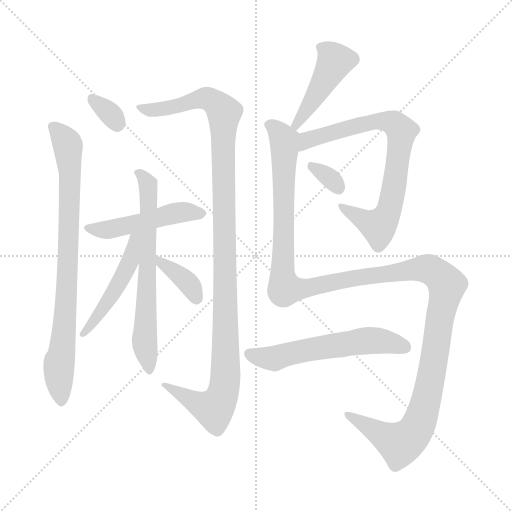
t = 0.00 s
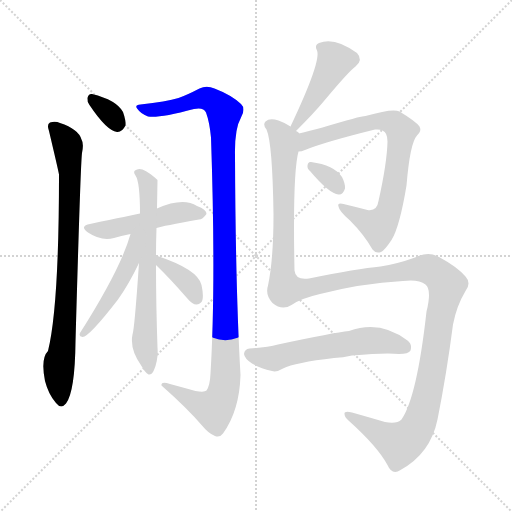
t = 2.00 s
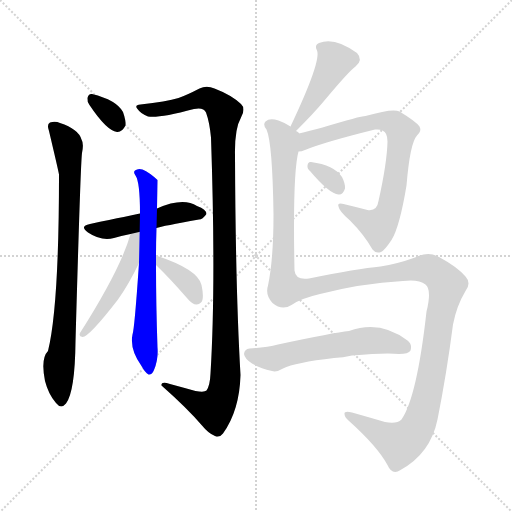
t = 4.00 s
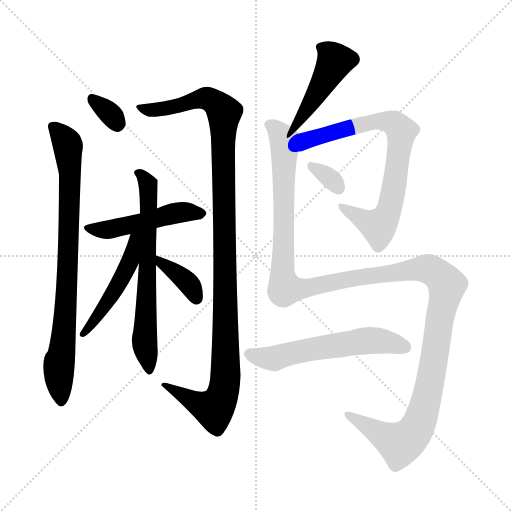
t = 5.99 s
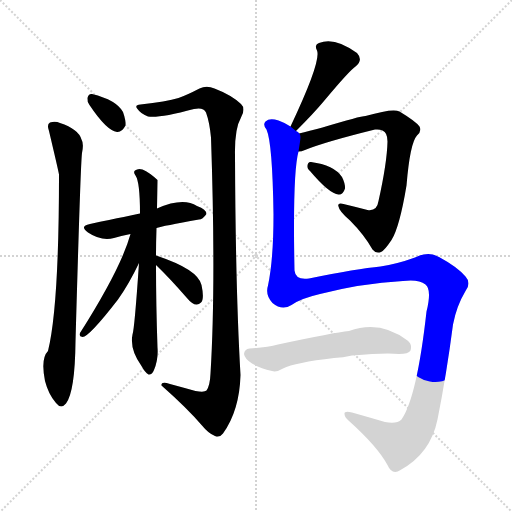
t = 7.99 s
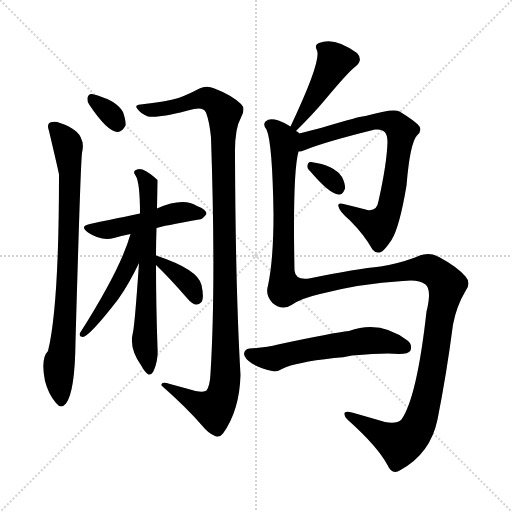
t = 9.99 s

The animated SVG that drew these frames (rendered in a browser with its animation timeline set to each time). Animation: 12 CSS @keyframes rules; one cycle of 9.99 s.

<svg version="1.1" viewBox="0 0 1024 1024" xmlns="http://www.w3.org/2000/svg">
  <g stroke="lightgray" stroke-dasharray="1,1" stroke-width="1" transform="scale(4, 4)">
    <line x1="0" y1="0" x2="256" y2="256"></line>
    <line x1="256" y1="0" x2="0" y2="256"></line>
    <line x1="128" y1="0" x2="128" y2="256"></line>
    <line x1="0" y1="128" x2="256" y2="128"></line>
  </g>
<g transform="scale(1, -1) translate(0, -900)">
   <style type="text/css">
    @keyframes keyframes0 {
      from {
       stroke: blue;
       stroke-dashoffset: 324;
       stroke-width: 128;
       }
       51% {
       animation-timing-function: step-end;
       stroke: blue;
       stroke-dashoffset: 0;
       stroke-width: 128;
       }
       to {
       stroke: black;
       stroke-width: 1024;
       }
       }
       #make-me-a-hanzi-animation-0 {
         animation: keyframes0 0.513672s both;
         animation-delay: 0.000000s;
         animation-timing-function: linear;
       }
    @keyframes keyframes1 {
      from {
       stroke: blue;
       stroke-dashoffset: 817;
       stroke-width: 128;
       }
       73% {
       animation-timing-function: step-end;
       stroke: blue;
       stroke-dashoffset: 0;
       stroke-width: 128;
       }
       to {
       stroke: black;
       stroke-width: 1024;
       }
       }
       #make-me-a-hanzi-animation-1 {
         animation: keyframes1 0.914876s both;
         animation-delay: 0.513672s;
         animation-timing-function: linear;
       }
    @keyframes keyframes2 {
      from {
       stroke: blue;
       stroke-dashoffset: 1138;
       stroke-width: 128;
       }
       79% {
       animation-timing-function: step-end;
       stroke: blue;
       stroke-dashoffset: 0;
       stroke-width: 128;
       }
       to {
       stroke: black;
       stroke-width: 1024;
       }
       }
       #make-me-a-hanzi-animation-2 {
         animation: keyframes2 1.176107s both;
         animation-delay: 1.428548s;
         animation-timing-function: linear;
       }
    @keyframes keyframes3 {
      from {
       stroke: blue;
       stroke-dashoffset: 487;
       stroke-width: 128;
       }
       61% {
       animation-timing-function: step-end;
       stroke: blue;
       stroke-dashoffset: 0;
       stroke-width: 128;
       }
       to {
       stroke: black;
       stroke-width: 1024;
       }
       }
       #make-me-a-hanzi-animation-3 {
         animation: keyframes3 0.646322s both;
         animation-delay: 2.604655s;
         animation-timing-function: linear;
       }
    @keyframes keyframes4 {
      from {
       stroke: blue;
       stroke-dashoffset: 658;
       stroke-width: 128;
       }
       68% {
       animation-timing-function: step-end;
       stroke: blue;
       stroke-dashoffset: 0;
       stroke-width: 128;
       }
       to {
       stroke: black;
       stroke-width: 1024;
       }
       }
       #make-me-a-hanzi-animation-4 {
         animation: keyframes4 0.785482s both;
         animation-delay: 3.250977s;
         animation-timing-function: linear;
       }
    @keyframes keyframes5 {
      from {
       stroke: blue;
       stroke-dashoffset: 485;
       stroke-width: 128;
       }
       61% {
       animation-timing-function: step-end;
       stroke: blue;
       stroke-dashoffset: 0;
       stroke-width: 128;
       }
       to {
       stroke: black;
       stroke-width: 1024;
       }
       }
       #make-me-a-hanzi-animation-5 {
         animation: keyframes5 0.644694s both;
         animation-delay: 4.036458s;
         animation-timing-function: linear;
       }
    @keyframes keyframes6 {
      from {
       stroke: blue;
       stroke-dashoffset: 373;
       stroke-width: 128;
       }
       55% {
       animation-timing-function: step-end;
       stroke: blue;
       stroke-dashoffset: 0;
       stroke-width: 128;
       }
       to {
       stroke: black;
       stroke-width: 1024;
       }
       }
       #make-me-a-hanzi-animation-6 {
         animation: keyframes6 0.553548s both;
         animation-delay: 4.681152s;
         animation-timing-function: linear;
       }
    @keyframes keyframes7 {
      from {
       stroke: blue;
       stroke-dashoffset: 443;
       stroke-width: 128;
       }
       59% {
       animation-timing-function: step-end;
       stroke: blue;
       stroke-dashoffset: 0;
       stroke-width: 128;
       }
       to {
       stroke: black;
       stroke-width: 1024;
       }
       }
       #make-me-a-hanzi-animation-7 {
         animation: keyframes7 0.610514s both;
         animation-delay: 5.234701s;
         animation-timing-function: linear;
       }
    @keyframes keyframes8 {
      from {
       stroke: blue;
       stroke-dashoffset: 758;
       stroke-width: 128;
       }
       71% {
       animation-timing-function: step-end;
       stroke: blue;
       stroke-dashoffset: 0;
       stroke-width: 128;
       }
       to {
       stroke: black;
       stroke-width: 1024;
       }
       }
       #make-me-a-hanzi-animation-8 {
         animation: keyframes8 0.866862s both;
         animation-delay: 5.845215s;
         animation-timing-function: linear;
       }
    @keyframes keyframes9 {
      from {
       stroke: blue;
       stroke-dashoffset: 325;
       stroke-width: 128;
       }
       51% {
       animation-timing-function: step-end;
       stroke: blue;
       stroke-dashoffset: 0;
       stroke-width: 128;
       }
       to {
       stroke: black;
       stroke-width: 1024;
       }
       }
       #make-me-a-hanzi-animation-9 {
         animation: keyframes9 0.514486s both;
         animation-delay: 6.712077s;
         animation-timing-function: linear;
       }
    @keyframes keyframes10 {
      from {
       stroke: blue;
       stroke-dashoffset: 1390;
       stroke-width: 128;
       }
       82% {
       animation-timing-function: step-end;
       stroke: blue;
       stroke-dashoffset: 0;
       stroke-width: 128;
       }
       to {
       stroke: black;
       stroke-width: 1024;
       }
       }
       #make-me-a-hanzi-animation-10 {
         animation: keyframes10 1.381185s both;
         animation-delay: 7.226563s;
         animation-timing-function: linear;
       }
    @keyframes keyframes11 {
      from {
       stroke: blue;
       stroke-dashoffset: 574;
       stroke-width: 128;
       }
       65% {
       animation-timing-function: step-end;
       stroke: blue;
       stroke-dashoffset: 0;
       stroke-width: 128;
       }
       to {
       stroke: black;
       stroke-width: 1024;
       }
       }
       #make-me-a-hanzi-animation-11 {
         animation: keyframes11 0.717122s both;
         animation-delay: 8.607747s;
         animation-timing-function: linear;
       }
</style>
<path d="M 179.0 690.0 Q 213.0 639.0 234.0 636.0 Q 244.0 635.0 251.0 649.0 Q 252.0 659.0 246.0 676.0 Q 233.0 700.0 184.0 712.0 Q 177.0 713.0 175.0 704.0 Q 174.0 697.0 179.0 690.0 Z" fill="lightgray"></path> 
<path d="M 98.0 638.0 Q 116.0 562.0 118.0 551.0 Q 118.0 287.0 96.0 198.0 Q 81.0 183.0 90.0 138.0 Q 97.0 111.0 112.0 94.0 Q 122.0 81.0 132.0 93.0 Q 150.0 117.0 151.0 217.0 Q 161.0 571.0 164.0 594.0 Q 168.0 613.0 163.0 621.0 Q 157.0 642.0 120.0 654.0 Q 111.0 658.0 100.0 655.0 Q 93.0 651.0 98.0 638.0 Z" fill="lightgray"></path> 
<path d="M 391.0 118.0 Q 366.0 125.0 340.0 132.0 Q 321.0 138.0 323.0 129.0 Q 375.0 83.0 404.0 49.0 Q 417.0 33.0 430.0 28.0 Q 439.0 24.0 446.0 33.0 Q 479.0 79.0 481.0 150.0 Q 471.0 322.0 470.0 590.0 Q 469.0 642.0 482.0 665.0 Q 492.0 683.0 482.0 692.0 Q 463.0 710.0 429.0 723.0 Q 413.0 730.0 399.0 723.0 Q 374.0 710.0 357.0 704.0 Q 333.0 697.0 281.0 691.0 Q 268.0 690.0 275.0 682.0 Q 282.0 672.0 296.0 667.0 Q 317.0 663.0 388.0 682.0 Q 407.0 686.0 412.0 675.0 Q 419.0 656.0 422.0 625.0 Q 432.0 331.0 421.0 153.0 Q 420.0 129.0 413.0 119.0 Q 409.0 115.0 391.0 118.0 Z" fill="lightgray"></path> 
<path d="M 313.0 444.0 Q 325.0 448.0 398.0 461.0 Q 405.0 461.0 413.0 472.0 Q 413.0 481.0 394.0 488.0 Q 366.0 506.0 314.0 483.0 L 280.0 473.0 Q 265.0 470.0 180.0 452.0 Q 158.0 448.0 176.0 435.0 Q 203.0 417.0 228.0 424.0 Q 241.0 428.0 261.0 432.0 L 313.0 444.0 Z" fill="lightgray"></path> 
<path d="M 312.0 389.0 Q 312.0 416.0 313.0 444.0 L 314.0 483.0 Q 315.0 538.0 315.0 540.0 Q 299.0 555.0 285.0 561.0 Q 276.0 564.0 270.0 559.0 Q 266.0 556.0 271.0 549.0 Q 280.0 536.0 280.0 473.0 L 278.0 374.0 Q 269.0 242.0 265.0 231.0 Q 259.0 201.0 283.0 168.0 Q 290.0 155.0 297.0 151.0 Q 304.0 150.0 308.0 160.0 Q 317.0 182.0 315.0 205.0 Q 312.0 293.0 312.0 370.0 L 312.0 389.0 Z" fill="lightgray"></path> 
<path d="M 261.0 432.0 Q 242.0 363.0 160.0 234.0 Q 157.0 227.0 165.0 226.0 Q 178.0 226.0 236.0 301.0 Q 258.0 332.0 278.0 374.0 C 316.0 452.0 269.0 461.0 261.0 432.0 Z" fill="lightgray"></path> 
<path d="M 312.0 370.0 Q 340.0 343.0 373.0 305.0 Q 391.0 283.0 402.0 295.0 Q 409.0 302.0 403.0 330.0 Q 396.0 361.0 315.0 388.0 Q 314.0 389.0 312.0 389.0 C 284.0 398.0 290.0 391.0 312.0 370.0 Z" fill="lightgray"></path> 
<path d="M 592.0 638.0 Q 628.0 674.0 648.0 698.0 Q 699.0 759.0 711.0 767.0 Q 727.0 780.0 714.0 794.0 Q 669.0 827.0 638.0 814.0 Q 628.0 810.0 634.0 799.0 Q 643.0 778.0 581.0 647.0 C 568.0 620.0 571.0 617.0 592.0 638.0 Z" fill="lightgray"></path> 
<path d="M 597.0 597.0 Q 603.0 597.0 610.0 600.0 Q 649.0 616.0 750.0 641.0 Q 759.0 642.0 765.0 639.0 Q 775.0 635.0 775.0 617.0 Q 774.0 574.0 757.0 498.0 Q 754.0 477.0 735.0 480.0 Q 708.0 487.0 687.0 492.0 Q 674.0 495.0 677.0 487.0 Q 678.0 478.0 700.0 459.0 Q 728.0 431.0 745.0 401.0 Q 752.0 392.0 762.0 396.0 Q 769.0 399.0 783.0 420.0 Q 799.0 445.0 813.0 529.0 Q 820.0 614.0 834.0 629.0 Q 844.0 638.0 839.0 647.0 Q 832.0 657.0 799.0 677.0 Q 786.0 684.0 731.0 668.0 Q 721.0 668.0 645.0 645.0 Q 618.0 638.0 598.0 633.0 C 569.0 626.0 568.0 589.0 597.0 597.0 Z" fill="lightgray"></path> 
<path d="M 620.0 558.0 Q 659.0 512.0 677.0 511.0 Q 686.0 510.0 690.0 523.0 Q 691.0 532.0 684.0 546.0 Q 668.0 570.0 622.0 576.0 Q 616.0 577.0 615.0 569.0 Q 614.0 563.0 620.0 558.0 Z" fill="lightgray"></path> 
<path d="M 583.0 290.0 Q 601.0 303.0 640.0 312.0 Q 721.0 333.0 806.0 338.0 Q 837.0 342.0 851.0 331.0 Q 864.0 321.0 853.0 277.0 Q 834.0 106.0 803.0 61.0 Q 793.0 51.0 770.0 56.0 Q 736.0 66.0 704.0 75.0 Q 688.0 79.0 689.0 72.0 Q 689.0 66.0 697.0 59.0 Q 755.0 7.0 775.0 -30.0 Q 784.0 -51.0 801.0 -40.0 Q 861.0 -7.0 875.0 61.0 Q 893.0 151.0 906.0 251.0 Q 913.0 288.0 931.0 318.0 Q 943.0 334.0 931.0 347.0 Q 915.0 366.0 878.0 386.0 Q 857.0 398.0 830.0 385.0 Q 794.0 372.0 761.0 367.0 Q 715.0 363.0 618.0 343.0 Q 591.0 339.0 589.0 359.0 Q 585.0 554.0 597.0 597.0 C 602.0 627.0 602.0 630.0 598.0 633.0 L 598.0 634.0 Q 595.0 637.0 592.0 638.0 L 581.0 647.0 Q 571.0 654.0 557.0 659.0 Q 539.0 665.0 531.0 657.0 Q 525.0 651.0 533.0 641.0 Q 545.0 614.0 547.0 471.0 Q 547.0 381.0 536.0 329.0 Q 530.0 310.0 545.0 294.0 Q 564.0 278.0 583.0 290.0 Z" fill="lightgray"></path> 
<path d="M 668.0 184.0 Q 686.0 185.0 704.0 189.0 Q 771.0 195.0 798.0 192.0 Q 817.0 192.0 821.0 199.0 Q 825.0 211.0 815.0 219.0 Q 760.0 261.0 698.0 238.0 Q 668.0 235.0 556.0 211.0 Q 534.0 205.0 499.0 203.0 Q 489.0 202.0 488.0 192.0 Q 489.0 183.0 504.0 173.0 Q 519.0 164.0 544.0 158.0 Q 553.0 155.0 566.0 163.0 Q 590.0 175.0 668.0 184.0 Z" fill="lightgray"></path> 
      <clipPath id="make-me-a-hanzi-clip-0">
      <path d="M 179.0 690.0 Q 213.0 639.0 234.0 636.0 Q 244.0 635.0 251.0 649.0 Q 252.0 659.0 246.0 676.0 Q 233.0 700.0 184.0 712.0 Q 177.0 713.0 175.0 704.0 Q 174.0 697.0 179.0 690.0 Z" fill="lightgray"></path>
      </clipPath>
      <path clip-path="url(#make-me-a-hanzi-clip-0)" d="M 187.0 700.0 L 220.0 673.0 L 234.0 652.0 " fill="none" id="make-me-a-hanzi-animation-0" stroke-dasharray="196 392" stroke-linecap="round"></path>

      <clipPath id="make-me-a-hanzi-clip-1">
      <path d="M 98.0 638.0 Q 116.0 562.0 118.0 551.0 Q 118.0 287.0 96.0 198.0 Q 81.0 183.0 90.0 138.0 Q 97.0 111.0 112.0 94.0 Q 122.0 81.0 132.0 93.0 Q 150.0 117.0 151.0 217.0 Q 161.0 571.0 164.0 594.0 Q 168.0 613.0 163.0 621.0 Q 157.0 642.0 120.0 654.0 Q 111.0 658.0 100.0 655.0 Q 93.0 651.0 98.0 638.0 Z" fill="lightgray"></path>
      </clipPath>
      <path clip-path="url(#make-me-a-hanzi-clip-1)" d="M 106.0 647.0 L 133.0 615.0 L 140.0 558.0 L 136.0 339.0 L 117.0 152.0 L 122.0 98.0 " fill="none" id="make-me-a-hanzi-animation-1" stroke-dasharray="689 1378" stroke-linecap="round"></path>

      <clipPath id="make-me-a-hanzi-clip-2">
      <path d="M 391.0 118.0 Q 366.0 125.0 340.0 132.0 Q 321.0 138.0 323.0 129.0 Q 375.0 83.0 404.0 49.0 Q 417.0 33.0 430.0 28.0 Q 439.0 24.0 446.0 33.0 Q 479.0 79.0 481.0 150.0 Q 471.0 322.0 470.0 590.0 Q 469.0 642.0 482.0 665.0 Q 492.0 683.0 482.0 692.0 Q 463.0 710.0 429.0 723.0 Q 413.0 730.0 399.0 723.0 Q 374.0 710.0 357.0 704.0 Q 333.0 697.0 281.0 691.0 Q 268.0 690.0 275.0 682.0 Q 282.0 672.0 296.0 667.0 Q 317.0 663.0 388.0 682.0 Q 407.0 686.0 412.0 675.0 Q 419.0 656.0 422.0 625.0 Q 432.0 331.0 421.0 153.0 Q 420.0 129.0 413.0 119.0 Q 409.0 115.0 391.0 118.0 Z" fill="lightgray"></path>
      </clipPath>
      <path clip-path="url(#make-me-a-hanzi-clip-2)" d="M 284.0 682.0 L 335.0 683.0 L 411.0 704.0 L 427.0 697.0 L 449.0 674.0 L 451.0 143.0 L 446.0 114.0 L 428.0 82.0 L 332.0 127.0 " fill="none" id="make-me-a-hanzi-animation-2" stroke-dasharray="1010 2020" stroke-linecap="round"></path>

      <clipPath id="make-me-a-hanzi-clip-3">
      <path d="M 313.0 444.0 Q 325.0 448.0 398.0 461.0 Q 405.0 461.0 413.0 472.0 Q 413.0 481.0 394.0 488.0 Q 366.0 506.0 314.0 483.0 L 280.0 473.0 Q 265.0 470.0 180.0 452.0 Q 158.0 448.0 176.0 435.0 Q 203.0 417.0 228.0 424.0 Q 241.0 428.0 261.0 432.0 L 313.0 444.0 Z" fill="lightgray"></path>
      </clipPath>
      <path clip-path="url(#make-me-a-hanzi-clip-3)" d="M 177.0 444.0 L 211.0 440.0 L 356.0 475.0 L 404.0 473.0 " fill="none" id="make-me-a-hanzi-animation-3" stroke-dasharray="359 718" stroke-linecap="round"></path>

      <clipPath id="make-me-a-hanzi-clip-4">
      <path d="M 312.0 389.0 Q 312.0 416.0 313.0 444.0 L 314.0 483.0 Q 315.0 538.0 315.0 540.0 Q 299.0 555.0 285.0 561.0 Q 276.0 564.0 270.0 559.0 Q 266.0 556.0 271.0 549.0 Q 280.0 536.0 280.0 473.0 L 278.0 374.0 Q 269.0 242.0 265.0 231.0 Q 259.0 201.0 283.0 168.0 Q 290.0 155.0 297.0 151.0 Q 304.0 150.0 308.0 160.0 Q 317.0 182.0 315.0 205.0 Q 312.0 293.0 312.0 370.0 L 312.0 389.0 Z" fill="lightgray"></path>
      </clipPath>
      <path clip-path="url(#make-me-a-hanzi-clip-4)" d="M 278.0 555.0 L 296.0 531.0 L 298.0 516.0 L 289.0 223.0 L 299.0 160.0 " fill="none" id="make-me-a-hanzi-animation-4" stroke-dasharray="530 1060" stroke-linecap="round"></path>

      <clipPath id="make-me-a-hanzi-clip-5">
      <path d="M 261.0 432.0 Q 242.0 363.0 160.0 234.0 Q 157.0 227.0 165.0 226.0 Q 178.0 226.0 236.0 301.0 Q 258.0 332.0 278.0 374.0 C 316.0 452.0 269.0 461.0 261.0 432.0 Z" fill="lightgray"></path>
      </clipPath>
      <path clip-path="url(#make-me-a-hanzi-clip-5)" d="M 276.0 428.0 L 269.0 423.0 L 262.0 382.0 L 219.0 299.0 L 166.0 232.0 " fill="none" id="make-me-a-hanzi-animation-5" stroke-dasharray="357 714" stroke-linecap="round"></path>

      <clipPath id="make-me-a-hanzi-clip-6">
      <path d="M 312.0 370.0 Q 340.0 343.0 373.0 305.0 Q 391.0 283.0 402.0 295.0 Q 409.0 302.0 403.0 330.0 Q 396.0 361.0 315.0 388.0 Q 314.0 389.0 312.0 389.0 C 284.0 398.0 290.0 391.0 312.0 370.0 Z" fill="lightgray"></path>
      </clipPath>
      <path clip-path="url(#make-me-a-hanzi-clip-6)" d="M 312.0 384.0 L 324.0 380.0 L 374.0 336.0 L 393.0 303.0 " fill="none" id="make-me-a-hanzi-animation-6" stroke-dasharray="245 490" stroke-linecap="round"></path>

      <clipPath id="make-me-a-hanzi-clip-7">
      <path d="M 592.0 638.0 Q 628.0 674.0 648.0 698.0 Q 699.0 759.0 711.0 767.0 Q 727.0 780.0 714.0 794.0 Q 669.0 827.0 638.0 814.0 Q 628.0 810.0 634.0 799.0 Q 643.0 778.0 581.0 647.0 C 568.0 620.0 571.0 617.0 592.0 638.0 Z" fill="lightgray"></path>
      </clipPath>
      <path clip-path="url(#make-me-a-hanzi-clip-7)" d="M 648.0 803.0 L 665.0 787.0 L 669.0 775.0 L 602.0 662.0 L 591.0 656.0 L 592.0 649.0 " fill="none" id="make-me-a-hanzi-animation-7" stroke-dasharray="315 630" stroke-linecap="round"></path>

      <clipPath id="make-me-a-hanzi-clip-8">
      <path d="M 597.0 597.0 Q 603.0 597.0 610.0 600.0 Q 649.0 616.0 750.0 641.0 Q 759.0 642.0 765.0 639.0 Q 775.0 635.0 775.0 617.0 Q 774.0 574.0 757.0 498.0 Q 754.0 477.0 735.0 480.0 Q 708.0 487.0 687.0 492.0 Q 674.0 495.0 677.0 487.0 Q 678.0 478.0 700.0 459.0 Q 728.0 431.0 745.0 401.0 Q 752.0 392.0 762.0 396.0 Q 769.0 399.0 783.0 420.0 Q 799.0 445.0 813.0 529.0 Q 820.0 614.0 834.0 629.0 Q 844.0 638.0 839.0 647.0 Q 832.0 657.0 799.0 677.0 Q 786.0 684.0 731.0 668.0 Q 721.0 668.0 645.0 645.0 Q 618.0 638.0 598.0 633.0 C 569.0 626.0 568.0 589.0 597.0 597.0 Z" fill="lightgray"></path>
      </clipPath>
      <path clip-path="url(#make-me-a-hanzi-clip-8)" d="M 602.0 603.0 L 618.0 621.0 L 745.0 657.0 L 778.0 657.0 L 803.0 638.0 L 792.0 543.0 L 770.0 461.0 L 757.0 448.0 L 684.0 486.0 " fill="none" id="make-me-a-hanzi-animation-8" stroke-dasharray="630 1260" stroke-linecap="round"></path>

      <clipPath id="make-me-a-hanzi-clip-9">
      <path d="M 620.0 558.0 Q 659.0 512.0 677.0 511.0 Q 686.0 510.0 690.0 523.0 Q 691.0 532.0 684.0 546.0 Q 668.0 570.0 622.0 576.0 Q 616.0 577.0 615.0 569.0 Q 614.0 563.0 620.0 558.0 Z" fill="lightgray"></path>
      </clipPath>
      <path clip-path="url(#make-me-a-hanzi-clip-9)" d="M 624.0 567.0 L 660.0 544.0 L 677.0 524.0 " fill="none" id="make-me-a-hanzi-animation-9" stroke-dasharray="197 394" stroke-linecap="round"></path>

      <clipPath id="make-me-a-hanzi-clip-10">
      <path d="M 583.0 290.0 Q 601.0 303.0 640.0 312.0 Q 721.0 333.0 806.0 338.0 Q 837.0 342.0 851.0 331.0 Q 864.0 321.0 853.0 277.0 Q 834.0 106.0 803.0 61.0 Q 793.0 51.0 770.0 56.0 Q 736.0 66.0 704.0 75.0 Q 688.0 79.0 689.0 72.0 Q 689.0 66.0 697.0 59.0 Q 755.0 7.0 775.0 -30.0 Q 784.0 -51.0 801.0 -40.0 Q 861.0 -7.0 875.0 61.0 Q 893.0 151.0 906.0 251.0 Q 913.0 288.0 931.0 318.0 Q 943.0 334.0 931.0 347.0 Q 915.0 366.0 878.0 386.0 Q 857.0 398.0 830.0 385.0 Q 794.0 372.0 761.0 367.0 Q 715.0 363.0 618.0 343.0 Q 591.0 339.0 589.0 359.0 Q 585.0 554.0 597.0 597.0 C 602.0 627.0 602.0 630.0 598.0 633.0 L 598.0 634.0 Q 595.0 637.0 592.0 638.0 L 581.0 647.0 Q 571.0 654.0 557.0 659.0 Q 539.0 665.0 531.0 657.0 Q 525.0 651.0 533.0 641.0 Q 545.0 614.0 547.0 471.0 Q 547.0 381.0 536.0 329.0 Q 530.0 310.0 545.0 294.0 Q 564.0 278.0 583.0 290.0 Z" fill="lightgray"></path>
      </clipPath>
      <path clip-path="url(#make-me-a-hanzi-clip-10)" d="M 540.0 650.0 L 557.0 636.0 L 568.0 616.0 L 565.0 358.0 L 571.0 322.0 L 627.0 326.0 L 682.0 340.0 L 846.0 363.0 L 870.0 356.0 L 894.0 330.0 L 853.0 101.0 L 830.0 38.0 L 800.0 12.0 L 698.0 68.0 " fill="none" id="make-me-a-hanzi-animation-10" stroke-dasharray="1262 2524" stroke-linecap="round"></path>

      <clipPath id="make-me-a-hanzi-clip-11">
      <path d="M 668.0 184.0 Q 686.0 185.0 704.0 189.0 Q 771.0 195.0 798.0 192.0 Q 817.0 192.0 821.0 199.0 Q 825.0 211.0 815.0 219.0 Q 760.0 261.0 698.0 238.0 Q 668.0 235.0 556.0 211.0 Q 534.0 205.0 499.0 203.0 Q 489.0 202.0 488.0 192.0 Q 489.0 183.0 504.0 173.0 Q 519.0 164.0 544.0 158.0 Q 553.0 155.0 566.0 163.0 Q 590.0 175.0 668.0 184.0 Z" fill="lightgray"></path>
      </clipPath>
      <path clip-path="url(#make-me-a-hanzi-clip-11)" d="M 499.0 192.0 L 550.0 183.0 L 611.0 200.0 L 737.0 219.0 L 760.0 219.0 L 811.0 205.0 " fill="none" id="make-me-a-hanzi-animation-11" stroke-dasharray="446 892" stroke-linecap="round"></path>

</g>
</svg>
